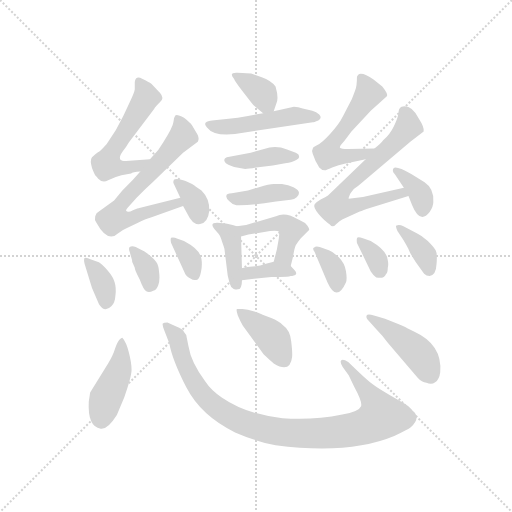
t = 0.00 s
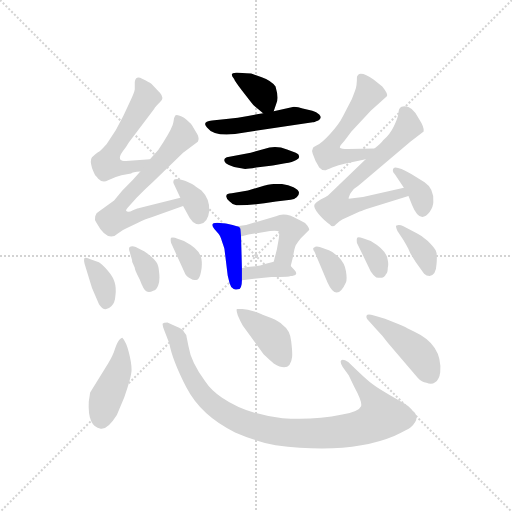
t = 2.83 s
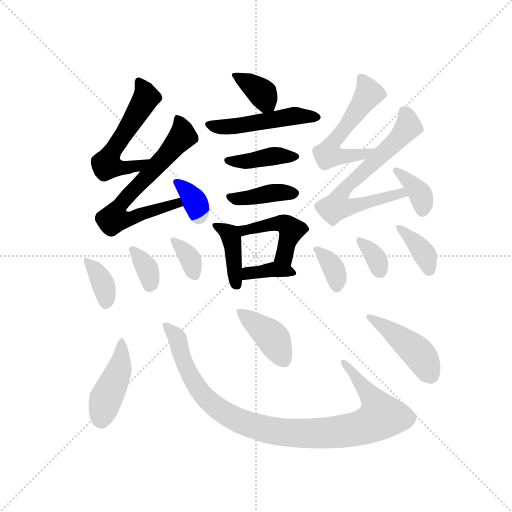
t = 5.67 s
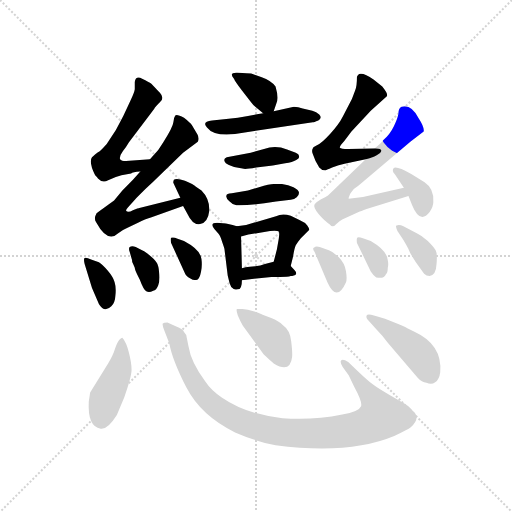
t = 8.50 s
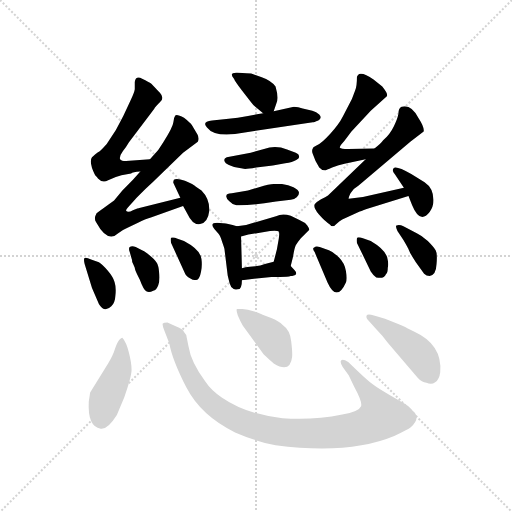
t = 11.34 s
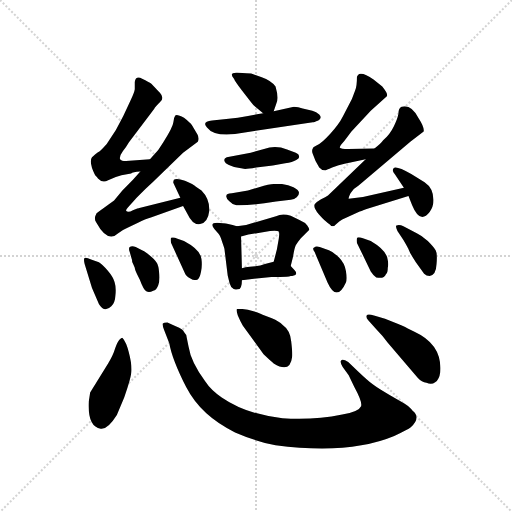
t = 14.17 s

The animated SVG that drew these frames (rendered in a browser with its animation timeline set to each time). Animation: 23 CSS @keyframes rules; one cycle of 14.17 s.

<svg version="1.1" viewBox="0 0 1024 1024" xmlns="http://www.w3.org/2000/svg">
  <g stroke="lightgray" stroke-dasharray="1,1" stroke-width="1" transform="scale(4, 4)">
    <line x1="0" y1="0" x2="256" y2="256"></line>
    <line x1="256" y1="0" x2="0" y2="256"></line>
    <line x1="128" y1="0" x2="128" y2="256"></line>
    <line x1="0" y1="128" x2="256" y2="128"></line>
  </g>
  <g transform="scale(0.92, -0.92) translate(60, -850)">
    <style type="text/css">
      
        @keyframes keyframes0 {
          from {
            stroke: blue;
            stroke-dashoffset: 348;
            stroke-width: 128;
          }
          53% {
            animation-timing-function: step-end;
            stroke: blue;
            stroke-dashoffset: 0;
            stroke-width: 128;
          }
          to {
            stroke: black;
            stroke-width: 1024;
          }
        }
        #make-me-a-hanzi-animation-0 {
          animation: keyframes0 0.533203125s both;
          animation-delay: 0s;
          animation-timing-function: linear;
        }
      
        @keyframes keyframes1 {
          from {
            stroke: blue;
            stroke-dashoffset: 488;
            stroke-width: 128;
          }
          61% {
            animation-timing-function: step-end;
            stroke: blue;
            stroke-dashoffset: 0;
            stroke-width: 128;
          }
          to {
            stroke: black;
            stroke-width: 1024;
          }
        }
        #make-me-a-hanzi-animation-1 {
          animation: keyframes1 0.6471354166666666s both;
          animation-delay: 0.533203125s;
          animation-timing-function: linear;
        }
      
        @keyframes keyframes2 {
          from {
            stroke: blue;
            stroke-dashoffset: 401;
            stroke-width: 128;
          }
          57% {
            animation-timing-function: step-end;
            stroke: blue;
            stroke-dashoffset: 0;
            stroke-width: 128;
          }
          to {
            stroke: black;
            stroke-width: 1024;
          }
        }
        #make-me-a-hanzi-animation-2 {
          animation: keyframes2 0.5763346354166666s both;
          animation-delay: 1.1803385416666665s;
          animation-timing-function: linear;
        }
      
        @keyframes keyframes3 {
          from {
            stroke: blue;
            stroke-dashoffset: 397;
            stroke-width: 128;
          }
          56% {
            animation-timing-function: step-end;
            stroke: blue;
            stroke-dashoffset: 0;
            stroke-width: 128;
          }
          to {
            stroke: black;
            stroke-width: 1024;
          }
        }
        #make-me-a-hanzi-animation-3 {
          animation: keyframes3 0.5730794270833334s both;
          animation-delay: 1.756673177083333s;
          animation-timing-function: linear;
        }
      
        @keyframes keyframes4 {
          from {
            stroke: blue;
            stroke-dashoffset: 393;
            stroke-width: 128;
          }
          56% {
            animation-timing-function: step-end;
            stroke: blue;
            stroke-dashoffset: 0;
            stroke-width: 128;
          }
          to {
            stroke: black;
            stroke-width: 1024;
          }
        }
        #make-me-a-hanzi-animation-4 {
          animation: keyframes4 0.56982421875s both;
          animation-delay: 2.3297526041666665s;
          animation-timing-function: linear;
        }
      
        @keyframes keyframes5 {
          from {
            stroke: blue;
            stroke-dashoffset: 451;
            stroke-width: 128;
          }
          59% {
            animation-timing-function: step-end;
            stroke: blue;
            stroke-dashoffset: 0;
            stroke-width: 128;
          }
          to {
            stroke: black;
            stroke-width: 1024;
          }
        }
        #make-me-a-hanzi-animation-5 {
          animation: keyframes5 0.6170247395833334s both;
          animation-delay: 2.8995768229166665s;
          animation-timing-function: linear;
        }
      
        @keyframes keyframes6 {
          from {
            stroke: blue;
            stroke-dashoffset: 363;
            stroke-width: 128;
          }
          54% {
            animation-timing-function: step-end;
            stroke: blue;
            stroke-dashoffset: 0;
            stroke-width: 128;
          }
          to {
            stroke: black;
            stroke-width: 1024;
          }
        }
        #make-me-a-hanzi-animation-6 {
          animation: keyframes6 0.54541015625s both;
          animation-delay: 3.5166015625s;
          animation-timing-function: linear;
        }
      
        @keyframes keyframes7 {
          from {
            stroke: blue;
            stroke-dashoffset: 558;
            stroke-width: 128;
          }
          64% {
            animation-timing-function: step-end;
            stroke: blue;
            stroke-dashoffset: 0;
            stroke-width: 128;
          }
          to {
            stroke: black;
            stroke-width: 1024;
          }
        }
        #make-me-a-hanzi-animation-7 {
          animation: keyframes7 0.7041015625s both;
          animation-delay: 4.06201171875s;
          animation-timing-function: linear;
        }
      
        @keyframes keyframes8 {
          from {
            stroke: blue;
            stroke-dashoffset: 644;
            stroke-width: 128;
          }
          68% {
            animation-timing-function: step-end;
            stroke: blue;
            stroke-dashoffset: 0;
            stroke-width: 128;
          }
          to {
            stroke: black;
            stroke-width: 1024;
          }
        }
        #make-me-a-hanzi-animation-8 {
          animation: keyframes8 0.7740885416666666s both;
          animation-delay: 4.76611328125s;
          animation-timing-function: linear;
        }
      
        @keyframes keyframes9 {
          from {
            stroke: blue;
            stroke-dashoffset: 346;
            stroke-width: 128;
          }
          53% {
            animation-timing-function: step-end;
            stroke: blue;
            stroke-dashoffset: 0;
            stroke-width: 128;
          }
          to {
            stroke: black;
            stroke-width: 1024;
          }
        }
        #make-me-a-hanzi-animation-9 {
          animation: keyframes9 0.5315755208333334s both;
          animation-delay: 5.540201822916667s;
          animation-timing-function: linear;
        }
      
        @keyframes keyframes10 {
          from {
            stroke: blue;
            stroke-dashoffset: 357;
            stroke-width: 128;
          }
          54% {
            animation-timing-function: step-end;
            stroke: blue;
            stroke-dashoffset: 0;
            stroke-width: 128;
          }
          to {
            stroke: black;
            stroke-width: 1024;
          }
        }
        #make-me-a-hanzi-animation-10 {
          animation: keyframes10 0.54052734375s both;
          animation-delay: 6.07177734375s;
          animation-timing-function: linear;
        }
      
        @keyframes keyframes11 {
          from {
            stroke: blue;
            stroke-dashoffset: 346;
            stroke-width: 128;
          }
          53% {
            animation-timing-function: step-end;
            stroke: blue;
            stroke-dashoffset: 0;
            stroke-width: 128;
          }
          to {
            stroke: black;
            stroke-width: 1024;
          }
        }
        #make-me-a-hanzi-animation-11 {
          animation: keyframes11 0.5315755208333334s both;
          animation-delay: 6.6123046875s;
          animation-timing-function: linear;
        }
      
        @keyframes keyframes12 {
          from {
            stroke: blue;
            stroke-dashoffset: 346;
            stroke-width: 128;
          }
          53% {
            animation-timing-function: step-end;
            stroke: blue;
            stroke-dashoffset: 0;
            stroke-width: 128;
          }
          to {
            stroke: black;
            stroke-width: 1024;
          }
        }
        #make-me-a-hanzi-animation-12 {
          animation: keyframes12 0.5315755208333334s both;
          animation-delay: 7.143880208333333s;
          animation-timing-function: linear;
        }
      
        @keyframes keyframes13 {
          from {
            stroke: blue;
            stroke-dashoffset: 551;
            stroke-width: 128;
          }
          64% {
            animation-timing-function: step-end;
            stroke: blue;
            stroke-dashoffset: 0;
            stroke-width: 128;
          }
          to {
            stroke: black;
            stroke-width: 1024;
          }
        }
        #make-me-a-hanzi-animation-13 {
          animation: keyframes13 0.6984049479166666s both;
          animation-delay: 7.675455729166666s;
          animation-timing-function: linear;
        }
      
        @keyframes keyframes14 {
          from {
            stroke: blue;
            stroke-dashoffset: 679;
            stroke-width: 128;
          }
          69% {
            animation-timing-function: step-end;
            stroke: blue;
            stroke-dashoffset: 0;
            stroke-width: 128;
          }
          to {
            stroke: black;
            stroke-width: 1024;
          }
        }
        #make-me-a-hanzi-animation-14 {
          animation: keyframes14 0.8025716145833334s both;
          animation-delay: 8.373860677083332s;
          animation-timing-function: linear;
        }
      
        @keyframes keyframes15 {
          from {
            stroke: blue;
            stroke-dashoffset: 364;
            stroke-width: 128;
          }
          54% {
            animation-timing-function: step-end;
            stroke: blue;
            stroke-dashoffset: 0;
            stroke-width: 128;
          }
          to {
            stroke: black;
            stroke-width: 1024;
          }
        }
        #make-me-a-hanzi-animation-15 {
          animation: keyframes15 0.5462239583333334s both;
          animation-delay: 9.176432291666666s;
          animation-timing-function: linear;
        }
      
        @keyframes keyframes16 {
          from {
            stroke: blue;
            stroke-dashoffset: 343;
            stroke-width: 128;
          }
          53% {
            animation-timing-function: step-end;
            stroke: blue;
            stroke-dashoffset: 0;
            stroke-width: 128;
          }
          to {
            stroke: black;
            stroke-width: 1024;
          }
        }
        #make-me-a-hanzi-animation-16 {
          animation: keyframes16 0.5291341145833334s both;
          animation-delay: 9.72265625s;
          animation-timing-function: linear;
        }
      
        @keyframes keyframes17 {
          from {
            stroke: blue;
            stroke-dashoffset: 336;
            stroke-width: 128;
          }
          52% {
            animation-timing-function: step-end;
            stroke: blue;
            stroke-dashoffset: 0;
            stroke-width: 128;
          }
          to {
            stroke: black;
            stroke-width: 1024;
          }
        }
        #make-me-a-hanzi-animation-17 {
          animation: keyframes17 0.5234375s both;
          animation-delay: 10.251790364583334s;
          animation-timing-function: linear;
        }
      
        @keyframes keyframes18 {
          from {
            stroke: blue;
            stroke-dashoffset: 371;
            stroke-width: 128;
          }
          55% {
            animation-timing-function: step-end;
            stroke: blue;
            stroke-dashoffset: 0;
            stroke-width: 128;
          }
          to {
            stroke: black;
            stroke-width: 1024;
          }
        }
        #make-me-a-hanzi-animation-18 {
          animation: keyframes18 0.5519205729166666s both;
          animation-delay: 10.775227864583334s;
          animation-timing-function: linear;
        }
      
        @keyframes keyframes19 {
          from {
            stroke: blue;
            stroke-dashoffset: 437;
            stroke-width: 128;
          }
          59% {
            animation-timing-function: step-end;
            stroke: blue;
            stroke-dashoffset: 0;
            stroke-width: 128;
          }
          to {
            stroke: black;
            stroke-width: 1024;
          }
        }
        #make-me-a-hanzi-animation-19 {
          animation: keyframes19 0.6056315104166666s both;
          animation-delay: 11.3271484375s;
          animation-timing-function: linear;
        }
      
        @keyframes keyframes20 {
          from {
            stroke: blue;
            stroke-dashoffset: 987;
            stroke-width: 128;
          }
          76% {
            animation-timing-function: step-end;
            stroke: blue;
            stroke-dashoffset: 0;
            stroke-width: 128;
          }
          to {
            stroke: black;
            stroke-width: 1024;
          }
        }
        #make-me-a-hanzi-animation-20 {
          animation: keyframes20 1.05322265625s both;
          animation-delay: 11.932779947916666s;
          animation-timing-function: linear;
        }
      
        @keyframes keyframes21 {
          from {
            stroke: blue;
            stroke-dashoffset: 397;
            stroke-width: 128;
          }
          56% {
            animation-timing-function: step-end;
            stroke: blue;
            stroke-dashoffset: 0;
            stroke-width: 128;
          }
          to {
            stroke: black;
            stroke-width: 1024;
          }
        }
        #make-me-a-hanzi-animation-21 {
          animation: keyframes21 0.5730794270833334s both;
          animation-delay: 12.986002604166666s;
          animation-timing-function: linear;
        }
      
        @keyframes keyframes22 {
          from {
            stroke: blue;
            stroke-dashoffset: 445;
            stroke-width: 128;
          }
          59% {
            animation-timing-function: step-end;
            stroke: blue;
            stroke-dashoffset: 0;
            stroke-width: 128;
          }
          to {
            stroke: black;
            stroke-width: 1024;
          }
        }
        #make-me-a-hanzi-animation-22 {
          animation: keyframes22 0.6121419270833334s both;
          animation-delay: 13.55908203125s;
          animation-timing-function: linear;
        }
      
    </style>
    
      <path d="M 535 608 L 540 623 Q 547 635 539 662 Q 529 675 509 682 L 486 690 Q 463 692 456 692 Q 436 693 449 678 Q 450 674 466 653 L 485 629 Q 491 621 495 618 L 512 604 C 529 590 529 590 535 608 Z" fill="lightgray"></path>
    
      <path d="M 632 588 Q 641 594 634 601 Q 628 607 619 609 L 598 614 Q 588 618 579 618 L 535 608 L 512 604 L 479 598 Q 456 593 437 592 L 401 588 Q 378 585 390 573 Q 408 549 472 562 L 620 584 Q 622 584 632 588 Z" fill="lightgray"></path>
    
      <path d="M 514 526 L 485 518 L 433 508 Q 423 504 431 495 Q 433 493 449 487 L 470 483 Q 476 482 497 486 L 533 490 L 560 495 Q 576 497 584 502 Q 592 507 590 510 Q 591 515 583 518 L 564 525 Q 539 535 514 526 Z" fill="lightgray"></path>
    
      <path d="M 553 450 L 535 450 Q 526 450 503 443 L 479 436 L 444 430 Q 432 430 432 424 Q 431 420 438 413 Q 445 405 454 404 Q 485 403 540 412 L 572 416 Q 580 416 585 421 Q 590 425 590 431 Q 590 437 578 443 Q 567 448 553 450 Z" fill="lightgray"></path>
    
      <path d="M 431 364 L 412 366 Q 395 366 406 352 L 415 342 Q 419 338 423 324 Q 428 310 428 308 L 435 251 L 439 235 Q 441 226 448 222 Q 454 220 457 221 Q 466 221 466 241 L 466 267 L 464 336 C 463 356 463 356 455 358 Q 434 364 431 364 Z" fill="lightgray"></path>
    
      <path d="M 572 272 L 577 292 Q 580 311 583 317 Q 586 322 594 332 L 612 350 Q 613 353 608 360 Q 603 367 591 372 L 572 381 Q 554 387 540 380 L 475 361 L 455 358 C 425 354 435 329 464 336 L 480 340 L 527 348 Q 544 349 546 347 Q 548 344 546 331 L 542 308 L 535 281 C 527 252 565 243 572 272 Z" fill="lightgray"></path>
    
      <path d="M 466 241 L 530 248 L 549 248 Q 566 248 572 250 L 575 250 Q 590 253 580 263 L 572 272 C 559 287 559 287 535 281 L 516 276 Q 506 272 495 271 L 483 270 Q 473 269 466 267 C 437 260 436 238 466 241 Z" fill="lightgray"></path>
    
      <path d="M 204 469 L 225 473 Q 228 476 245 477 C 275 480 296 506 266 504 L 214 500 Q 204 500 201 504 Q 199 510 207 521 Q 215 531 220 540 L 275 613 Q 278 618 288 628 Q 298 637 288 648 L 269 668 Q 264 672 249 679 Q 235 686 233 672 L 233 656 Q 232 649 224 632 L 208 598 Q 193 566 172 537 Q 158 521 153 519 Q 148 516 140 508 Q 135 501 140 485 Q 146 469 149 467 Q 152 464 153 462 Q 163 451 175 458 Q 188 465 204 469 Z" fill="lightgray"></path>
    
      <path d="M 245 477 L 229 459 L 206 436 L 188 414 L 155 390 Q 149 387 147 380 Q 145 372 149 367 Q 174 321 197 343 Q 205 350 215 354 L 240 366 Q 259 375 268 377 L 338 402 C 366 412 361 427 332 420 L 243 398 Q 241 398 229 393 Q 218 387 214 392 Q 214 395 218 399 L 237 420 Q 255 439 273 455 L 338 518 L 370 542 Q 374 549 369 558 L 357 578 Q 353 584 340 594 Q 325 602 321 599 Q 318 595 317 585 Q 316 574 295 541 L 284 524 L 266 504 L 245 477 Z" fill="lightgray"></path>
    
      <path d="M 338 402 L 347 386 Q 359 360 375 363 Q 392 366 395 392 Q 396 418 378 436 L 366 444 Q 361 449 342 457 Q 323 464 318 459 Q 316 454 317 452 L 332 420 L 338 402 Z" fill="lightgray"></path>
    
      <path d="M 124 276 L 140 224 L 155 189 Q 167 169 182 184 Q 190 191 191 208 Q 193 225 189 237 Q 186 248 174 262 Q 162 276 155 280 L 138 286 Q 125 292 123 288 Q 122 284 124 276 Z" fill="lightgray"></path>
    
      <path d="M 229 277 L 233 268 Q 233 264 238 254 L 244 242 Q 252 220 258 217 Q 264 213 273 218 Q 280 219 284 230 Q 288 241 286 257 Q 285 273 280 280 Q 276 286 265 295 Q 255 304 251 305 L 235 313 Q 227 316 222 313 Q 219 310 222 302 L 227 285 Q 227 279 229 277 Z" fill="lightgray"></path>
    
      <path d="M 312 322 L 341 258 Q 344 249 355 244 Q 360 240 369 242 Q 374 244 377 259 Q 380 273 378 287 Q 376 307 340 326 L 326 331 Q 317 335 312 333 Q 310 330 312 322 Z" fill="lightgray"></path>
    
      <path d="M 689 494 L 735 504 C 764 510 784 528 754 527 L 697 526 Q 681 526 679 529 Q 677 531 688 543 L 704 564 L 746 609 L 781 641 Q 784 646 771 662 L 752 677 Q 731 692 721 689 Q 718 688 716 683 Q 716 662 712 653 L 705 635 L 685 596 Q 677 580 658 559 Q 639 538 629 534 Q 620 530 620 527 Q 617 523 620 515 L 626 500 L 634 486 Q 639 480 646 480 Q 647 479 662 486 Q 677 492 689 494 Z" fill="lightgray"></path>
    
      <path d="M 735 504 L 653 425 Q 648 421 638 417 Q 629 412 624 406 Q 620 400 633 384 Q 647 368 657 362 Q 663 354 670 362 Q 678 370 684 373 L 722 390 Q 729 393 744 398 L 828 424 C 857 433 847 449 818 442 L 729 422 L 698 418 Q 697 420 702 430 Q 708 440 719 446 L 832 542 L 861 564 Q 863 573 850 593 Q 834 624 813 618 Q 806 615 806 602 Q 804 591 796 575 Q 788 558 773 545 Q 768 538 754 527 L 735 504 Z" fill="lightgray"></path>
    
      <path d="M 828 424 L 836 404 Q 853 362 874 389 Q 882 401 882 411 Q 884 440 863 454 L 834 472 Q 802 490 796 485 Q 791 479 798 472 L 818 442 L 828 424 Z" fill="lightgray"></path>
    
      <path d="M 624 302 L 652 236 Q 672 192 692 236 Q 695 243 692 261 Q 689 278 677 290 Q 666 302 655 306 L 635 313 Q 627 316 623 312 Q 618 311 624 302 Z" fill="lightgray"></path>
    
      <path d="M 716 322 L 746 260 Q 751 252 758 247 Q 775 243 779 254 Q 783 257 783 268 Q 785 275 783 284 Q 782 305 746 326 L 729 332 Q 717 336 716 332 Q 715 328 716 322 Z" fill="lightgray"></path>
    
      <path d="M 887 306 Q 883 313 870 326 Q 857 338 846 343 L 817 358 Q 809 362 802 360 Q 799 359 804 348 L 817 328 Q 827 311 829 306 Q 831 300 844 280 L 862 255 Q 867 250 874 250 Q 888 252 889 276 Q 891 299 887 306 Z" fill="lightgray"></path>
    
      <path d="M 206 116 Q 204 116 199 111 Q 195 106 190 92 Q 186 78 175 60 L 136 -3 L 133 -23 Q 130 -78 159 -82 Q 174 -84 194 -52 L 210 -14 Q 226 31 226 46 Q 226 61 220 84 Q 215 106 206 116 Z" fill="lightgray"></path>
    
      <path d="M 685 52 L 698 34 L 710 9 Q 728 -24 725 -33 Q 720 -45 684 -51 Q 620 -64 554 -59 Q 476 -51 422 -14 Q 399 1 386 21 Q 355 63 350 96 L 346 116 Q 346 122 340 128 Q 339 134 322 141 L 304 149 Q 296 149 294 147 Q 292 145 297 132 L 308 104 Q 314 69 345 8 Q 377 -54 451 -90 Q 500 -111 539 -118 Q 699 -139 797 -98 Q 827 -84 833 -79 Q 856 -58 837 -43 Q 833 -36 819 -27 L 786 -8 Q 763 5 751 14 Q 740 22 718 43 L 697 63 Q 686 70 682 67 Q 678 64 685 52 Z" fill="lightgray"></path>
    
      <path d="M 467 178 L 455 178 Q 453 176 457 164 Q 462 152 468 142 L 513 80 Q 531 63 535 60 Q 571 38 575 74 Q 576 84 573 108 Q 571 132 554 144 Q 547 151 531 158 L 511 166 Q 508 168 493 173 Q 478 177 467 178 Z" fill="lightgray"></path>
    
      <path d="M 777 157 L 753 164 Q 739 169 737 164 Q 735 159 741 153 L 760 132 Q 771 121 783 105 L 848 29 Q 857 19 867 18 Q 878 13 886 19 Q 895 25 897 41 Q 902 101 841 129 Q 808 145 807 145 L 777 157 Z" fill="lightgray"></path>
    
    
      <clipPath id="make-me-a-hanzi-clip-0">
        <path d="M 535 608 L 540 623 Q 547 635 539 662 Q 529 675 509 682 L 486 690 Q 463 692 456 692 Q 436 693 449 678 Q 450 674 466 653 L 485 629 Q 491 621 495 618 L 512 604 C 529 590 529 590 535 608 Z"></path>
      </clipPath>
      <path clip-path="url(#make-me-a-hanzi-clip-0)" d="M 461 681 L 509 648 L 527 619" fill="none" id="make-me-a-hanzi-animation-0" stroke-dasharray="220 440" stroke-linecap="round"></path>
    
      <clipPath id="make-me-a-hanzi-clip-1">
        <path d="M 632 588 Q 641 594 634 601 Q 628 607 619 609 L 598 614 Q 588 618 579 618 L 535 608 L 512 604 L 479 598 Q 456 593 437 592 L 401 588 Q 378 585 390 573 Q 408 549 472 562 L 620 584 Q 622 584 632 588 Z"></path>
      </clipPath>
      <path clip-path="url(#make-me-a-hanzi-clip-1)" d="M 396 580 L 442 574 L 576 598 L 625 596" fill="none" id="make-me-a-hanzi-animation-1" stroke-dasharray="360 720" stroke-linecap="round"></path>
    
      <clipPath id="make-me-a-hanzi-clip-2">
        <path d="M 514 526 L 485 518 L 433 508 Q 423 504 431 495 Q 433 493 449 487 L 470 483 Q 476 482 497 486 L 533 490 L 560 495 Q 576 497 584 502 Q 592 507 590 510 Q 591 515 583 518 L 564 525 Q 539 535 514 526 Z"></path>
      </clipPath>
      <path clip-path="url(#make-me-a-hanzi-clip-2)" d="M 438 501 L 474 499 L 543 511 L 582 510" fill="none" id="make-me-a-hanzi-animation-2" stroke-dasharray="273 546" stroke-linecap="round"></path>
    
      <clipPath id="make-me-a-hanzi-clip-3">
        <path d="M 553 450 L 535 450 Q 526 450 503 443 L 479 436 L 444 430 Q 432 430 432 424 Q 431 420 438 413 Q 445 405 454 404 Q 485 403 540 412 L 572 416 Q 580 416 585 421 Q 590 425 590 431 Q 590 437 578 443 Q 567 448 553 450 Z"></path>
      </clipPath>
      <path clip-path="url(#make-me-a-hanzi-clip-3)" d="M 441 422 L 460 418 L 549 432 L 580 430" fill="none" id="make-me-a-hanzi-animation-3" stroke-dasharray="269 538" stroke-linecap="round"></path>
    
      <clipPath id="make-me-a-hanzi-clip-4">
        <path d="M 431 364 L 412 366 Q 395 366 406 352 L 415 342 Q 419 338 423 324 Q 428 310 428 308 L 435 251 L 439 235 Q 441 226 448 222 Q 454 220 457 221 Q 466 221 466 241 L 466 267 L 464 336 C 463 356 463 356 455 358 Q 434 364 431 364 Z"></path>
      </clipPath>
      <path clip-path="url(#make-me-a-hanzi-clip-4)" d="M 416 356 L 442 334 L 454 232" fill="none" id="make-me-a-hanzi-animation-4" stroke-dasharray="265 530" stroke-linecap="round"></path>
    
      <clipPath id="make-me-a-hanzi-clip-5">
        <path d="M 572 272 L 577 292 Q 580 311 583 317 Q 586 322 594 332 L 612 350 Q 613 353 608 360 Q 603 367 591 372 L 572 381 Q 554 387 540 380 L 475 361 L 455 358 C 425 354 435 329 464 336 L 480 340 L 527 348 Q 544 349 546 347 Q 548 344 546 331 L 542 308 L 535 281 C 527 252 565 243 572 272 Z"></path>
      </clipPath>
      <path clip-path="url(#make-me-a-hanzi-clip-5)" d="M 461 354 L 473 350 L 538 364 L 562 362 L 573 349 L 558 294 L 567 279" fill="none" id="make-me-a-hanzi-animation-5" stroke-dasharray="323 646" stroke-linecap="round"></path>
    
      <clipPath id="make-me-a-hanzi-clip-6">
        <path d="M 466 241 L 530 248 L 549 248 Q 566 248 572 250 L 575 250 Q 590 253 580 263 L 572 272 C 559 287 559 287 535 281 L 516 276 Q 506 272 495 271 L 483 270 Q 473 269 466 267 C 437 260 436 238 466 241 Z"></path>
      </clipPath>
      <path clip-path="url(#make-me-a-hanzi-clip-6)" d="M 472 248 L 480 256 L 538 265 L 574 258" fill="none" id="make-me-a-hanzi-animation-6" stroke-dasharray="235 470" stroke-linecap="round"></path>
    
      <clipPath id="make-me-a-hanzi-clip-7">
        <path d="M 204 469 L 225 473 Q 228 476 245 477 C 275 480 296 506 266 504 L 214 500 Q 204 500 201 504 Q 199 510 207 521 Q 215 531 220 540 L 275 613 Q 278 618 288 628 Q 298 637 288 648 L 269 668 Q 264 672 249 679 Q 235 686 233 672 L 233 656 Q 232 649 224 632 L 208 598 Q 193 566 172 537 Q 158 521 153 519 Q 148 516 140 508 Q 135 501 140 485 Q 146 469 149 467 Q 152 464 153 462 Q 163 451 175 458 Q 188 465 204 469 Z"></path>
      </clipPath>
      <path clip-path="url(#make-me-a-hanzi-clip-7)" d="M 242 672 L 258 638 L 181 517 L 171 491 L 217 486 L 239 489 L 260 502" fill="none" id="make-me-a-hanzi-animation-7" stroke-dasharray="430 860" stroke-linecap="round"></path>
    
      <clipPath id="make-me-a-hanzi-clip-8">
        <path d="M 245 477 L 229 459 L 206 436 L 188 414 L 155 390 Q 149 387 147 380 Q 145 372 149 367 Q 174 321 197 343 Q 205 350 215 354 L 240 366 Q 259 375 268 377 L 338 402 C 366 412 361 427 332 420 L 243 398 Q 241 398 229 393 Q 218 387 214 392 Q 214 395 218 399 L 237 420 Q 255 439 273 455 L 338 518 L 370 542 Q 374 549 369 558 L 357 578 Q 353 584 340 594 Q 325 602 321 599 Q 318 595 317 585 Q 316 574 295 541 L 284 524 L 266 504 L 245 477 Z"></path>
      </clipPath>
      <path clip-path="url(#make-me-a-hanzi-clip-8)" d="M 325 590 L 334 576 L 337 553 L 202 404 L 222 392 L 227 377 L 324 408 L 329 404" fill="none" id="make-me-a-hanzi-animation-8" stroke-dasharray="516 1032" stroke-linecap="round"></path>
    
      <clipPath id="make-me-a-hanzi-clip-9">
        <path d="M 338 402 L 347 386 Q 359 360 375 363 Q 392 366 395 392 Q 396 418 378 436 L 366 444 Q 361 449 342 457 Q 323 464 318 459 Q 316 454 317 452 L 332 420 L 338 402 Z"></path>
      </clipPath>
      <path clip-path="url(#make-me-a-hanzi-clip-9)" d="M 324 455 L 359 420 L 372 382" fill="none" id="make-me-a-hanzi-animation-9" stroke-dasharray="218 436" stroke-linecap="round"></path>
    
      <clipPath id="make-me-a-hanzi-clip-10">
        <path d="M 124 276 L 140 224 L 155 189 Q 167 169 182 184 Q 190 191 191 208 Q 193 225 189 237 Q 186 248 174 262 Q 162 276 155 280 L 138 286 Q 125 292 123 288 Q 122 284 124 276 Z"></path>
      </clipPath>
      <path clip-path="url(#make-me-a-hanzi-clip-10)" d="M 130 283 L 164 233 L 170 193" fill="none" id="make-me-a-hanzi-animation-10" stroke-dasharray="229 458" stroke-linecap="round"></path>
    
      <clipPath id="make-me-a-hanzi-clip-11">
        <path d="M 229 277 L 233 268 Q 233 264 238 254 L 244 242 Q 252 220 258 217 Q 264 213 273 218 Q 280 219 284 230 Q 288 241 286 257 Q 285 273 280 280 Q 276 286 265 295 Q 255 304 251 305 L 235 313 Q 227 316 222 313 Q 219 310 222 302 L 227 285 Q 227 279 229 277 Z"></path>
      </clipPath>
      <path clip-path="url(#make-me-a-hanzi-clip-11)" d="M 229 308 L 260 266 L 265 229" fill="none" id="make-me-a-hanzi-animation-11" stroke-dasharray="218 436" stroke-linecap="round"></path>
    
      <clipPath id="make-me-a-hanzi-clip-12">
        <path d="M 312 322 L 341 258 Q 344 249 355 244 Q 360 240 369 242 Q 374 244 377 259 Q 380 273 378 287 Q 376 307 340 326 L 326 331 Q 317 335 312 333 Q 310 330 312 322 Z"></path>
      </clipPath>
      <path clip-path="url(#make-me-a-hanzi-clip-12)" d="M 318 328 L 354 285 L 363 252" fill="none" id="make-me-a-hanzi-animation-12" stroke-dasharray="218 436" stroke-linecap="round"></path>
    
      <clipPath id="make-me-a-hanzi-clip-13">
        <path d="M 689 494 L 735 504 C 764 510 784 528 754 527 L 697 526 Q 681 526 679 529 Q 677 531 688 543 L 704 564 L 746 609 L 781 641 Q 784 646 771 662 L 752 677 Q 731 692 721 689 Q 718 688 716 683 Q 716 662 712 653 L 705 635 L 685 596 Q 677 580 658 559 Q 639 538 629 534 Q 620 530 620 527 Q 617 523 620 515 L 626 500 L 634 486 Q 639 480 646 480 Q 647 479 662 486 Q 677 492 689 494 Z"></path>
      </clipPath>
      <path clip-path="url(#make-me-a-hanzi-clip-13)" d="M 725 681 L 742 646 L 664 542 L 653 514 L 709 511 L 747 523" fill="none" id="make-me-a-hanzi-animation-13" stroke-dasharray="423 846" stroke-linecap="round"></path>
    
      <clipPath id="make-me-a-hanzi-clip-14">
        <path d="M 735 504 L 653 425 Q 648 421 638 417 Q 629 412 624 406 Q 620 400 633 384 Q 647 368 657 362 Q 663 354 670 362 Q 678 370 684 373 L 722 390 Q 729 393 744 398 L 828 424 C 857 433 847 449 818 442 L 729 422 L 698 418 Q 697 420 702 430 Q 708 440 719 446 L 832 542 L 861 564 Q 863 573 850 593 Q 834 624 813 618 Q 806 615 806 602 Q 804 591 796 575 Q 788 558 773 545 Q 768 538 754 527 L 735 504 Z"></path>
      </clipPath>
      <path clip-path="url(#make-me-a-hanzi-clip-14)" d="M 820 606 L 827 575 L 821 566 L 698 450 L 681 427 L 672 401 L 695 398 L 812 431 L 820 425" fill="none" id="make-me-a-hanzi-animation-14" stroke-dasharray="551 1102" stroke-linecap="round"></path>
    
      <clipPath id="make-me-a-hanzi-clip-15">
        <path d="M 828 424 L 836 404 Q 853 362 874 389 Q 882 401 882 411 Q 884 440 863 454 L 834 472 Q 802 490 796 485 Q 791 479 798 472 L 818 442 L 828 424 Z"></path>
      </clipPath>
      <path clip-path="url(#make-me-a-hanzi-clip-15)" d="M 800 479 L 852 431 L 859 394" fill="none" id="make-me-a-hanzi-animation-15" stroke-dasharray="236 472" stroke-linecap="round"></path>
    
      <clipPath id="make-me-a-hanzi-clip-16">
        <path d="M 624 302 L 652 236 Q 672 192 692 236 Q 695 243 692 261 Q 689 278 677 290 Q 666 302 655 306 L 635 313 Q 627 316 623 312 Q 618 311 624 302 Z"></path>
      </clipPath>
      <path clip-path="url(#make-me-a-hanzi-clip-16)" d="M 629 308 L 663 271 L 672 235" fill="none" id="make-me-a-hanzi-animation-16" stroke-dasharray="215 430" stroke-linecap="round"></path>
    
      <clipPath id="make-me-a-hanzi-clip-17">
        <path d="M 716 322 L 746 260 Q 751 252 758 247 Q 775 243 779 254 Q 783 257 783 268 Q 785 275 783 284 Q 782 305 746 326 L 729 332 Q 717 336 716 332 Q 715 328 716 322 Z"></path>
      </clipPath>
      <path clip-path="url(#make-me-a-hanzi-clip-17)" d="M 723 327 L 754 295 L 765 261" fill="none" id="make-me-a-hanzi-animation-17" stroke-dasharray="208 416" stroke-linecap="round"></path>
    
      <clipPath id="make-me-a-hanzi-clip-18">
        <path d="M 887 306 Q 883 313 870 326 Q 857 338 846 343 L 817 358 Q 809 362 802 360 Q 799 359 804 348 L 817 328 Q 827 311 829 306 Q 831 300 844 280 L 862 255 Q 867 250 874 250 Q 888 252 889 276 Q 891 299 887 306 Z"></path>
      </clipPath>
      <path clip-path="url(#make-me-a-hanzi-clip-18)" d="M 809 355 L 864 295 L 873 263" fill="none" id="make-me-a-hanzi-animation-18" stroke-dasharray="243 486" stroke-linecap="round"></path>
    
      <clipPath id="make-me-a-hanzi-clip-19">
        <path d="M 206 116 Q 204 116 199 111 Q 195 106 190 92 Q 186 78 175 60 L 136 -3 L 133 -23 Q 130 -78 159 -82 Q 174 -84 194 -52 L 210 -14 Q 226 31 226 46 Q 226 61 220 84 Q 215 106 206 116 Z"></path>
      </clipPath>
      <path clip-path="url(#make-me-a-hanzi-clip-19)" d="M 205 110 L 200 50 L 168 -23 L 160 -63" fill="none" id="make-me-a-hanzi-animation-19" stroke-dasharray="309 618" stroke-linecap="round"></path>
    
      <clipPath id="make-me-a-hanzi-clip-20">
        <path d="M 685 52 L 698 34 L 710 9 Q 728 -24 725 -33 Q 720 -45 684 -51 Q 620 -64 554 -59 Q 476 -51 422 -14 Q 399 1 386 21 Q 355 63 350 96 L 346 116 Q 346 122 340 128 Q 339 134 322 141 L 304 149 Q 296 149 294 147 Q 292 145 297 132 L 308 104 Q 314 69 345 8 Q 377 -54 451 -90 Q 500 -111 539 -118 Q 699 -139 797 -98 Q 827 -84 833 -79 Q 856 -58 837 -43 Q 833 -36 819 -27 L 786 -8 Q 763 5 751 14 Q 740 22 718 43 L 697 63 Q 686 70 682 67 Q 678 64 685 52 Z"></path>
      </clipPath>
      <path clip-path="url(#make-me-a-hanzi-clip-20)" d="M 301 141 L 321 122 L 350 40 L 391 -19 L 443 -56 L 526 -85 L 591 -92 L 695 -86 L 744 -73 L 769 -56 L 752 -19 L 688 60" fill="none" id="make-me-a-hanzi-animation-20" stroke-dasharray="859 1718" stroke-linecap="round"></path>
    
      <clipPath id="make-me-a-hanzi-clip-21">
        <path d="M 467 178 L 455 178 Q 453 176 457 164 Q 462 152 468 142 L 513 80 Q 531 63 535 60 Q 571 38 575 74 Q 576 84 573 108 Q 571 132 554 144 Q 547 151 531 158 L 511 166 Q 508 168 493 173 Q 478 177 467 178 Z"></path>
      </clipPath>
      <path clip-path="url(#make-me-a-hanzi-clip-21)" d="M 461 172 L 523 125 L 556 71" fill="none" id="make-me-a-hanzi-animation-21" stroke-dasharray="269 538" stroke-linecap="round"></path>
    
      <clipPath id="make-me-a-hanzi-clip-22">
        <path d="M 777 157 L 753 164 Q 739 169 737 164 Q 735 159 741 153 L 760 132 Q 771 121 783 105 L 848 29 Q 857 19 867 18 Q 878 13 886 19 Q 895 25 897 41 Q 902 101 841 129 Q 808 145 807 145 L 777 157 Z"></path>
      </clipPath>
      <path clip-path="url(#make-me-a-hanzi-clip-22)" d="M 742 160 L 843 88 L 865 60 L 876 33" fill="none" id="make-me-a-hanzi-animation-22" stroke-dasharray="317 634" stroke-linecap="round"></path>
    
  </g>
</svg>
